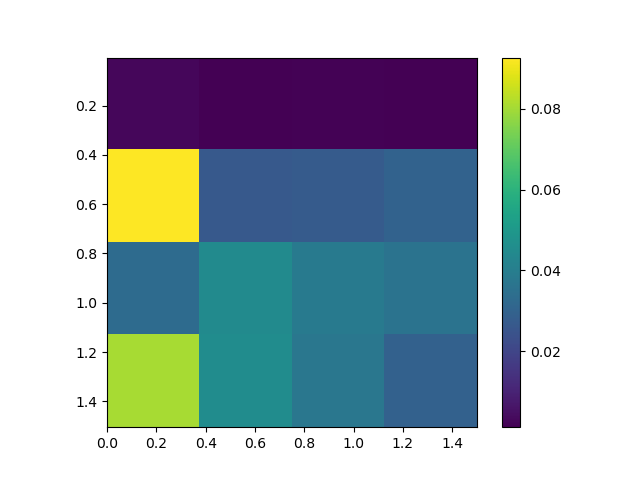

The table this chart was drawn from, first rows:
, 0.0, 0.5, 1.0, 1.5
0.005, 0.002762, 0.0015, 0.00171, 0.001167
0.505, 0.09269, 0.02682, 0.02749, 0.03001
1.005, 0.03325, 0.04493, 0.03889, 0.03597
1.505, 0.08058, 0.04557, 0.03745, 0.02967
